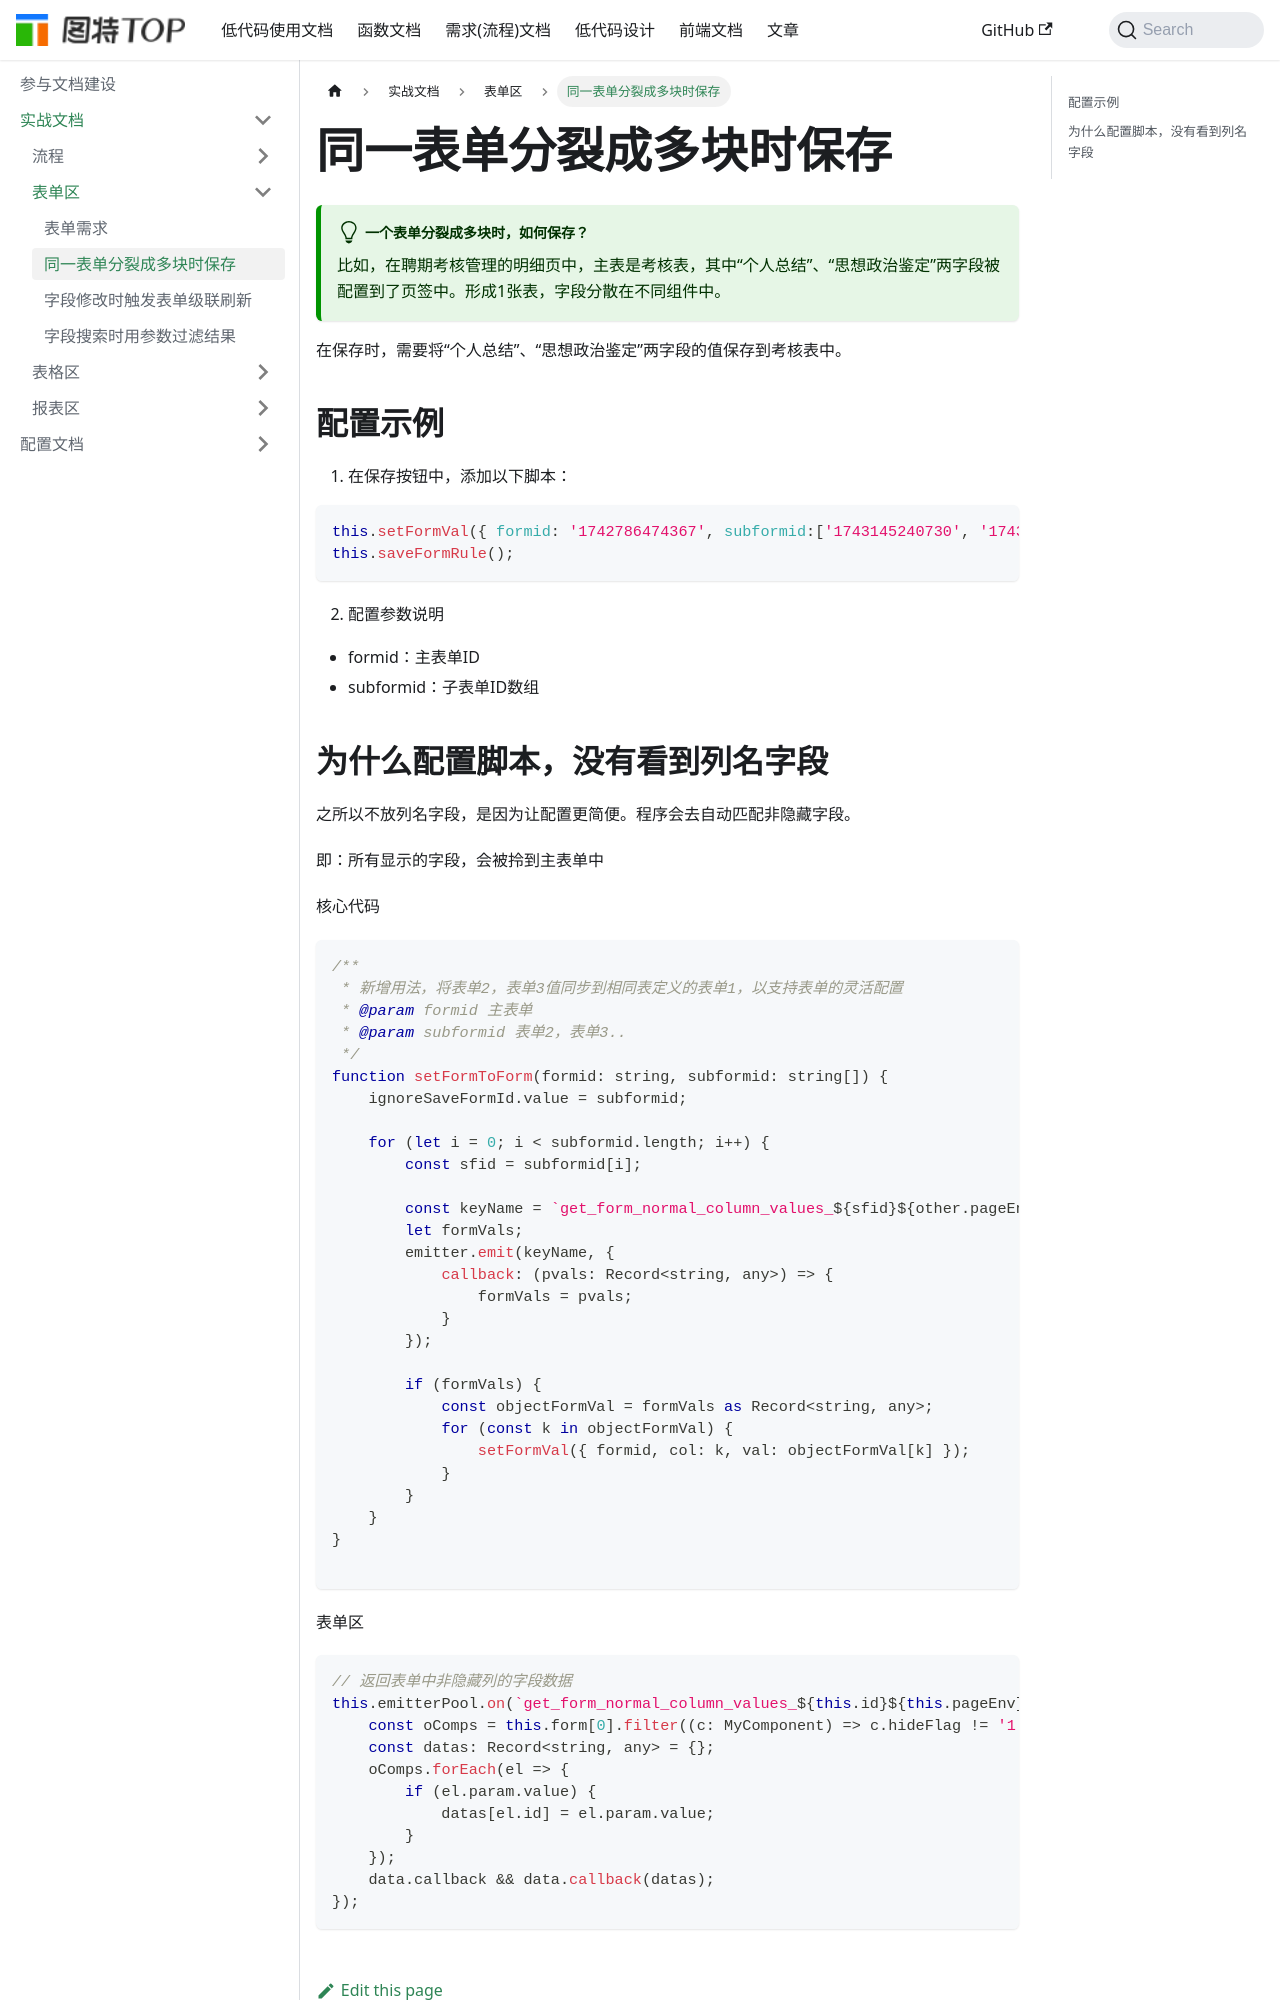

repository: chenrihong/chenrihong.github.io · page: docs/actual-use-doc/表单区/同一表单分裂成多块时保存/index.html · generator: docusaurus

# 同一表单分裂成多块时保存


:::tip[一个表单分裂成多块时，如何保存？]
比如，在聘期考核管理的明细页中，主表是考核表，其中“个人总结”、“思想政治鉴定”两字段被配置到了页签中。形成1张表，字段分散在不同组件中。
:::

在保存时，需要将“个人总结”、“思想政治鉴定”两字段的值保存到考核表中。

## 配置示例

1. 在保存按钮中，添加以下脚本：

```javascript
this.setFormVal({ formid: '1742786474367', subformid:['1743145240730', '1743145361008']});
this.saveFormRule();
```

2. 配置参数说明

- formid：主表单ID
- subformid：子表单ID数组
